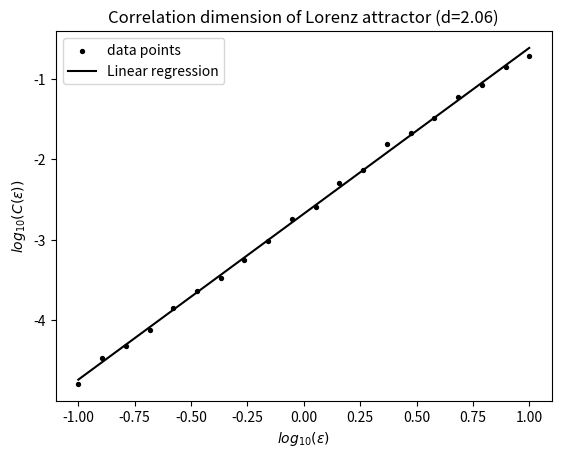

This figure's Python source:
from scipy.integrate import odeint
import numpy as np
import matplotlib.pyplot as plt

t = np.arange(0,2000,0.02)
u0 = [1,1,1]
eps_arr = np.logspace(-1,1,20)

#Define Lorenz System
sigma = 10
beta = 8/3
rho = 28

def lorenz(x,t,rho):   
    return [-sigma*(x[0]-x[1]), rho*x[0]-x[1]-x[0]*x[2], x[0]*x[1]-beta*x[2]]

def C(epsilon,tr,nbr_of_pnts=50):                          #Estimate for C(epsilon)
    if not (isinstance(epsilon, (list,np.ndarray))):
        epsilon = [epsilon]
    max = len(tr)-1
    C_arr = np.zeros(len(epsilon))
    for j,eps in enumerate(epsilon):
        rndm_arr = np.random.randint(int(max/10),max,nbr_of_pnts)
        N_arr = np.zeros(nbr_of_pnts)
        for i,rndm in enumerate(rndm_arr):
            tr_diff = tr-tr[rndm]
            sqr = tr_diff*tr_diff
            norm = 0
            for n,m in enumerate(sqr[0,:]):
                norm += sqr[:,n]
            norm = np.sqrt(norm)
            N_arr[i] = np.count_nonzero(norm<eps)-1
        C_arr[j] = np.sum(N_arr)/nbr_of_pnts/max
    return C_arr

if __name__ == '__main__':
    tr = odeint(lorenz,u0,t,args=(rho,))

    log_eps = np.log(eps_arr)/np.log(10)
    log_C = np.log(C(eps_arr,tr))/np.log(10)

    d,c = np.polyfit(log_eps,log_C,1)
    print(f'The correlation dimension is given by d={round(d,2)}')
    print('''Thus the Lorenz attractor has a correlation dimension close to two.''')

    plt.figure()
    plt.title(f'Correlation dimension of Lorenz attractor (d={round(d,2)})')
    plt.scatter(log_eps,log_C,label='data points',s=8,color='black')
    plt.plot(log_eps,d*log_eps+c,label='Linear regression',color='black')
    plt.xlabel(r'$log_{10}(\varepsilon)$')
    plt.ylabel(r'$log_{10}(C(\varepsilon))$')
    plt.legend()
    plt.show()

    